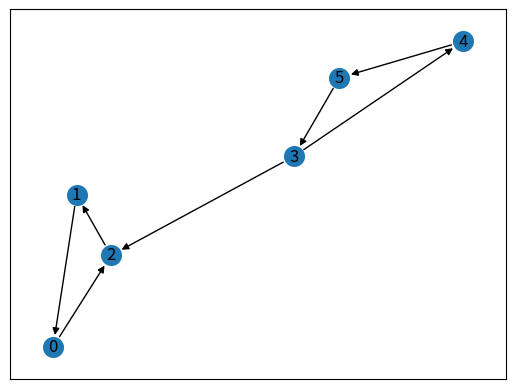
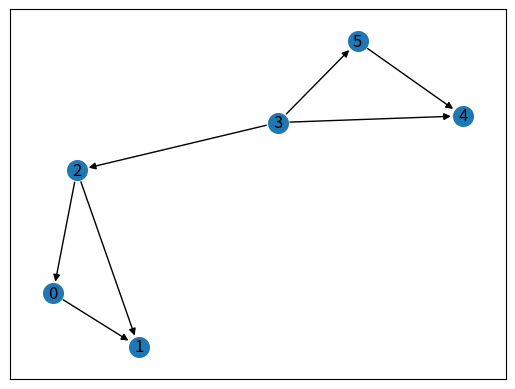
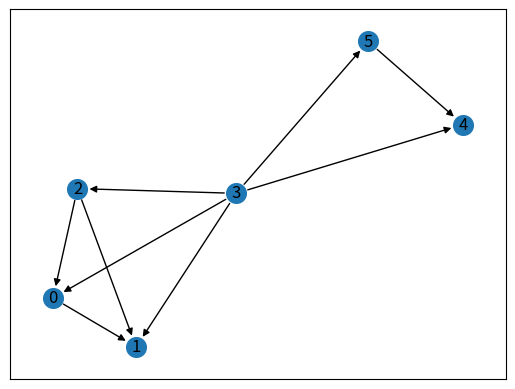

Write the Python code that produced these figures, in order.
import numpy as np
from itertools import permutations, product

import networkx as nx
import matplotlib.pyplot as plt 


def visualize(adjacency_matrix):
    G = nx.DiGraph() 

    for i in range(len(adjacency_matrix)):
        for j in range(len(adjacency_matrix)):
            if adjacency_matrix[i][j]:
                G.add_edge(i, j)

    pos = nx.spring_layout(G, seed=5000)
    
    nx.draw_networkx_nodes(G, pos, node_size=200)
    nx.draw_networkx_edges(G, pos, edgelist=G.edges(), edge_color='black')
    nx.draw_networkx_labels(G, pos)

    plt.show() 
 

# Переворачивает указанную дугу
# Возвращает модифицированную матрицу смежности
def reverse_arc(adjacency_matrix, arc):
    adjacency_matrix[arc[0]][arc[1]] = 0
    adjacency_matrix[arc[1]][arc[0]] = 1
    return adjacency_matrix


# Разрушат указанный контур в орграфе
# Возвращает матрицы смежности полученных орграфов
def destroy_circuit(adjacency_matrix, circuit):
    arcs = set()
    solutions = []

    for i in range(len(circuit)):
        v1 = circuit[i]
        v2 = circuit[(i + 1) % len(circuit)]
        arcs.add((v1, v2))
    
    for arc1 in arcs:
        for arc2 in arcs:
            if arc1 != arc2:
                modified_matrix = np.copy(adjacency_matrix)
                modified_matrix = reverse_arc(modified_matrix, arc1)
                modified_matrix = reverse_arc(modified_matrix, arc2)
                solutions.append(modified_matrix)
    return solutions


# Постоение транзитивного замыкания. Алгоритм Уоршелла
def complement_to_transitive_closure(adjacency_matrix):
    modified_matrix = np.copy(adjacency_matrix)

    for i in range(len(adjacency_matrix)):
        for j in range(len(adjacency_matrix)):
            if adjacency_matrix[i][j]:
                modified_matrix[i] = np.logical_or(modified_matrix[i], adjacency_matrix[j])

    return modified_matrix


# Возвращает источники орграфа G
def get_sources(G, nodes):
    in_degrees = dict((u, 0) for u in nodes)

    for v in nodes:
        for u in nodes:
            if G[v][u]:
                in_degrees[u] += 1
    
    sources = []
    for v in nodes:
        if in_degrees[v] == 0:
            sources.append(v)
    return sources


# Возвращает списки уровней вершин орграфа G
def sort_by_levels(G):
    nodes = set(range(len(G)))
    levels = []

    while len(nodes) != 0:
        level = get_sources(G, nodes)
        levels.append(level)
        nodes = nodes.difference(level)
    return levels


# Упорядочивание вершин бесконтурного ориентированного графа 
# согласно частичному порядку, заданному ребрами орграфа 
# на множестве его вершин.
# Возвращает все возможные варианты линейных порядков.
def complement_to_liniear_order(G):
    levels = sort_by_levels(G)
    p = [permutations(level) for level in levels]
    order = [x for x in list(product(*p))]
    result = []
    for x in order:
        result.append(x)
    return result


def main():
    adjacency_matrix = np.array([[0, 0, 1, 0, 0, 0],
                                 [1, 0, 0, 0, 0, 0],
                                 [0, 1, 0, 0, 0, 0],
                                 [0, 0, 1, 0, 1, 0],
                                 [0, 0, 0, 0, 0, 1],
                                 [0, 0, 0, 1, 0, 0]])
    
    circuits = [(1, 0, 2), (3, 4, 5)]
    
    visualize(adjacency_matrix)

    for circuit in circuits:
        adjacency_matrix = destroy_circuit(adjacency_matrix, circuit)[2]
    visualize(adjacency_matrix)
    
    adjacency_matrix = complement_to_transitive_closure(adjacency_matrix)
    visualize(adjacency_matrix)
    
    for order in complement_to_liniear_order(adjacency_matrix):
        result = []
        for t in order:
            for e in t:
                result.append(e)
        print(result)



if __name__ == '__main__':
    main()
